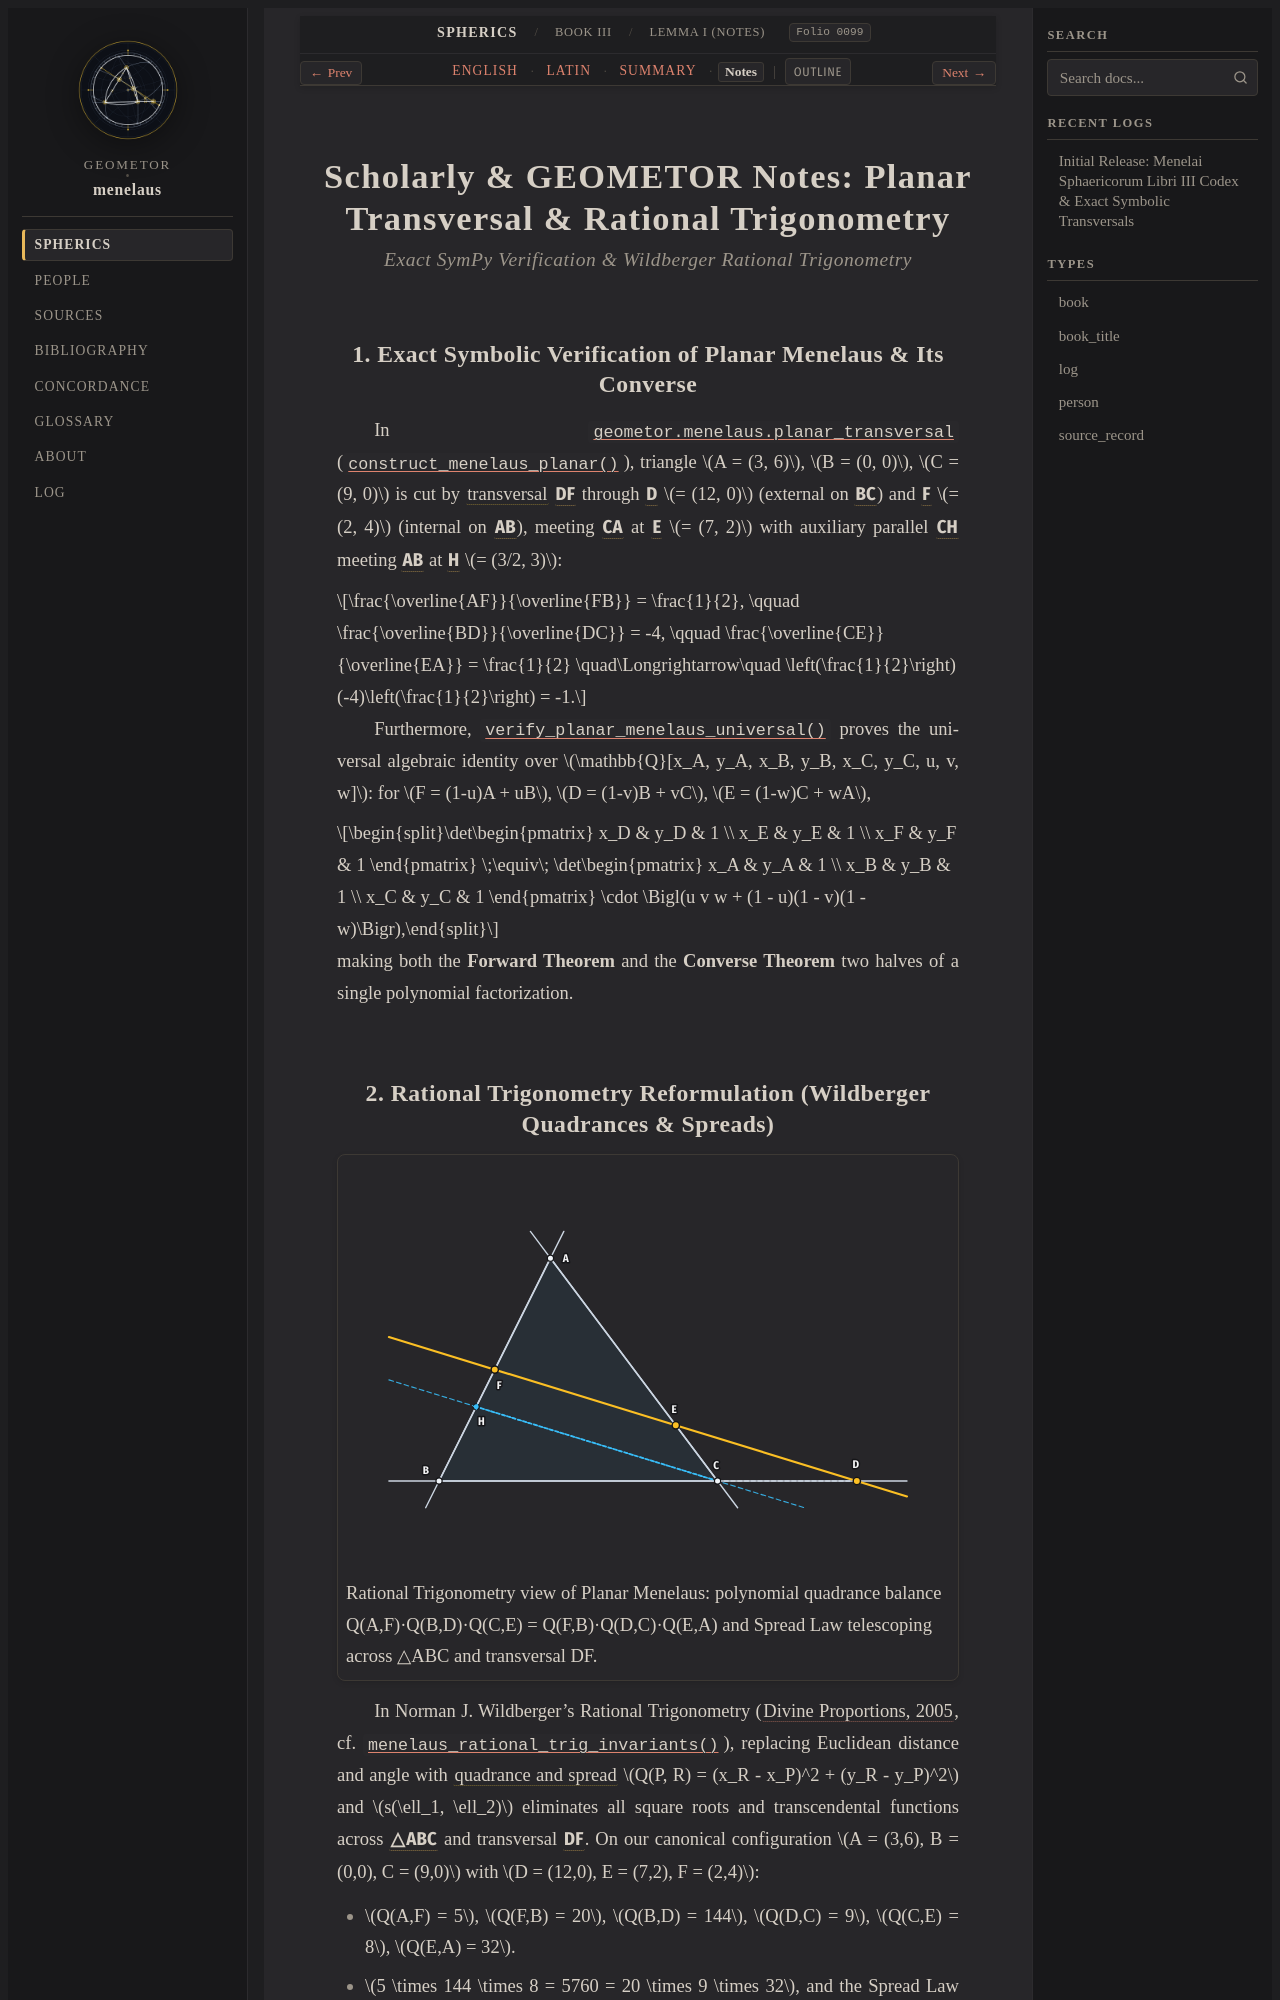

repository: geometor/menelaus · page: sphaerica/liber_iii/lemma_01/notes.html · generator: sphinx

:layout: book
:order: 3
:canonical_id: III.Lemma.1
:breadcrumb_title: Lemma I (Notes)
:folio: halley_1758_menelai_sphaericorum:0099
:tracks: English: index | Latin: la | Summary: summary | Notes: notes

.. _sphaerica-iii-lemmata-notes:
.. _sphaerica-iii-lemma-1-notes:
.. _liber-iii-lemma-01-notes:

Scholarly & GEOMETOR Notes: Planar Transversal & Rational Trigonometry
======================================================================

.. rubric:: *Exact SymPy Verification & Wildberger Rational Trigonometry*

.. folio:: halley_1758_menelai_sphaericorum:0099
   :page: 83

1. Exact Symbolic Verification of Planar Menelaus & Its Converse
----------------------------------------------------------------

In :mod:`geometor.menelaus.planar_transversal` (:func:`~geometor.menelaus.planar_transversal.construct_menelaus_planar`), triangle :math:`A = (3, 6)`, :math:`B = (0, 0)`, :math:`C = (9, 0)` is cut by :term:`transversal <transversalis>` :g:`DF <[ D F ]>` through :g:`D` :math:`= (12, 0)` (external on :g:`BC <[ B C ]>`) and :g:`F` :math:`= (2, 4)` (internal on :g:`AB <[ A B ]>`), meeting :g:`CA <[ C A ]>` at :g:`E` :math:`= (7, 2)` with auxiliary parallel :g:`CH </ C H />` meeting :g:`AB <[ A B ]>` at :g:`H` :math:`= (3/2, 3)`:

.. math::

   \frac{\overline{AF}}{\overline{FB}} = \frac{1}{2}, \qquad
   \frac{\overline{BD}}{\overline{DC}} = -4, \qquad
   \frac{\overline{CE}}{\overline{EA}} = \frac{1}{2}
   \quad\Longrightarrow\quad
   \left(\frac{1}{2}\right)(-4)\left(\frac{1}{2}\right) = -1.

Furthermore, :func:`~geometor.menelaus.planar_transversal.verify_planar_menelaus_universal` proves the universal algebraic identity over :math:`\mathbb{Q}[x_A, y_A, x_B, y_B, x_C, y_C, u, v, w]`: for :math:`F = (1-u)A + uB`, :math:`D = (1-v)B + vC`, :math:`E = (1-w)C + wA`,

.. math::

   \det\begin{pmatrix} x_D & y_D & 1 \\ x_E & y_E & 1 \\ x_F & y_F & 1 \end{pmatrix}
   \;\equiv\;
   \det\begin{pmatrix} x_A & y_A & 1 \\ x_B & y_B & 1 \\ x_C & y_C & 1 \end{pmatrix}
   \cdot \Bigl(u v w + (1 - u)(1 - v)(1 - w)\Bigr),

making both the **Forward Theorem** and the **Converse Theorem** two halves of a single polynomial factorization.
